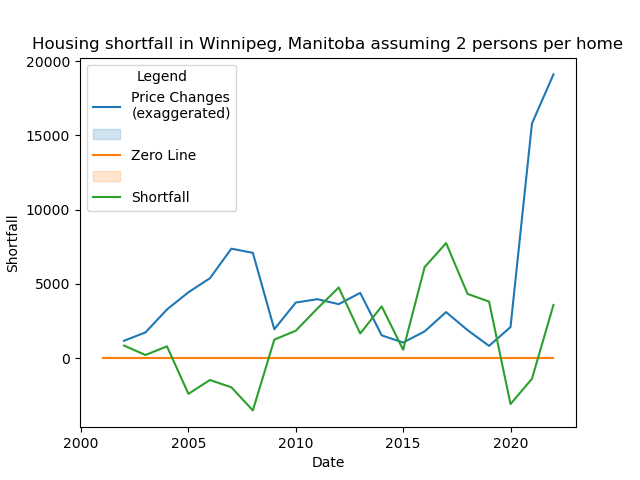

Values plotted in this chart, from the file beside it:
, PDelta, Date, 0, 2
0, , 2001, 0, 
1, 1178, 2002, 0, 855.0
2, 1742, 2003, 0, 222.0
3, 3283, 2004, 0, 803.0
4, 4442, 2005, 0, -2396
5, 5383, 2006, 0, -1461
6, 7375, 2007, 0, -1954
7, 7092, 2008, 0, -3507
8, 1950, 2009, 0, 1256
9, 3750, 2010, 0, 1853
10, 3975, 2011, 0, 3343
11, 3642, 2012, 0, 4763
12, 4400, 2013, 0, 1668
13, 1542, 2014, 0, 3492
14, 1058, 2015, 0, 573.0
15, 1808, 2016, 0, 6129
16, 3108, 2017, 0, 7752
17, 1892, 2018, 0, 4330
18, 833.3, 2019, 0, 3818
19, 2100, 2020, 0, -3079
20, 15800, 2021, 0, -1376
21, 19100, 2022, 0, 3588
